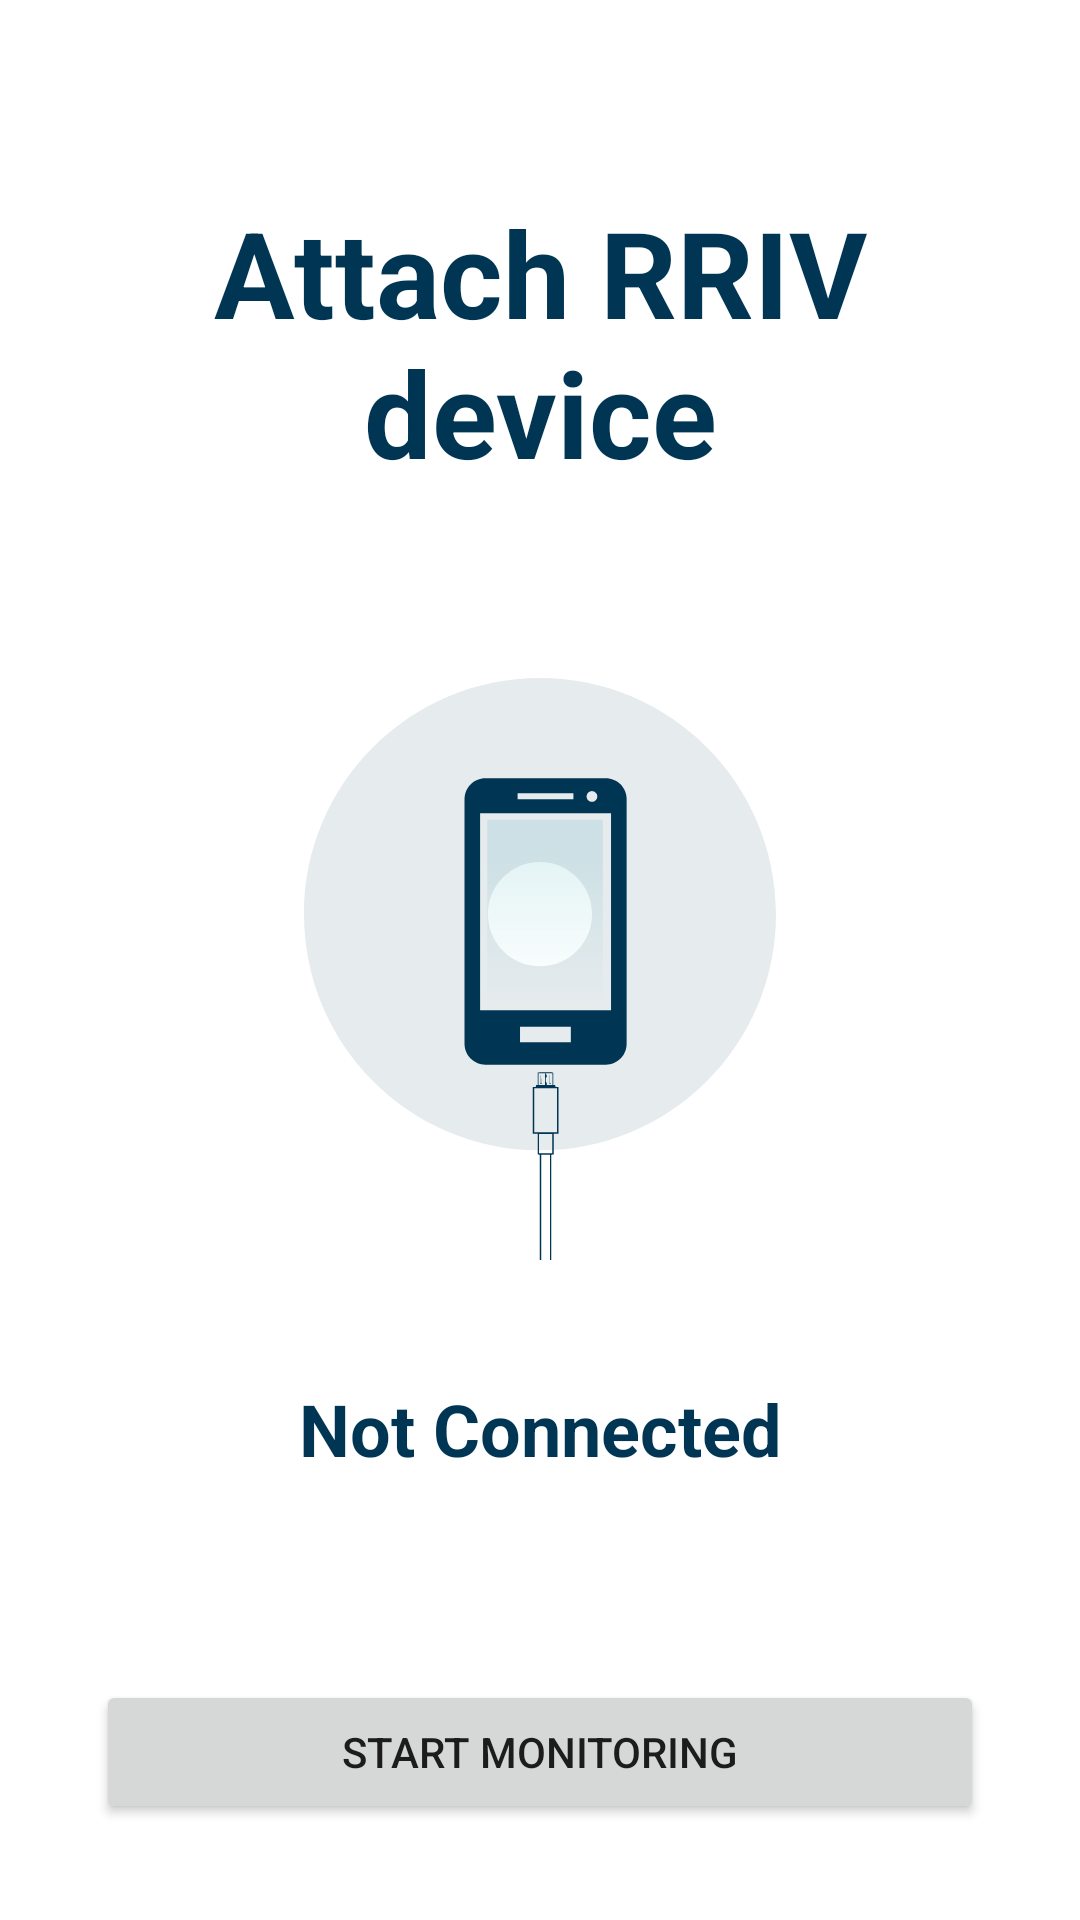

Android layout source for this screen:
<!-- AndroidManifest.xml: application theme Theme.RRIV -->
<!-- res/layout/activity_main.xml -->
<?xml version="1.0" encoding="utf-8"?>
<androidx.constraintlayout.widget.ConstraintLayout xmlns:android="http://schemas.android.com/apk/res/android"
    xmlns:app="http://schemas.android.com/apk/res-auto"
    xmlns:tools="http://schemas.android.com/tools"
    android:layout_width="match_parent"
    android:layout_height="match_parent"
    tools:context=".MainActivity">

    <TextView
        android:id="@+id/textView"
        android:layout_width="0dp"
        android:layout_height="wrap_content"
        android:layout_marginStart="71dp"
        android:layout_marginTop="64dp"
        android:layout_marginEnd="71dp"
        android:gravity="center"
        android:text="@string/attach_rriv_device"
        android:textColor="@color/primary"
        android:textSize="40sp"
        android:textStyle="bold"
        app:fontFamily="@font/roboto"
        app:layout_constraintEnd_toEndOf="parent"
        app:layout_constraintStart_toStartOf="parent"
        app:layout_constraintTop_toTopOf="parent" />

    <ImageView
        android:id="@+id/imageViewUsbStatus"
        android:layout_width="0dp"
        android:layout_height="0dp"
        android:layout_marginStart="32dp"
        android:layout_marginTop="62dp"
        android:layout_marginEnd="32dp"
        android:layout_marginBottom="220dp"
        app:layout_constraintBottom_toBottomOf="parent"
        app:layout_constraintEnd_toEndOf="parent"
        app:layout_constraintStart_toStartOf="parent"
        app:layout_constraintTop_toBottomOf="@+id/textView"
        app:srcCompat="@drawable/usb_not_connected" />

    <TextView
        android:id="@+id/textViewStaus"
        android:layout_width="0dp"
        android:layout_height="wrap_content"
        android:layout_marginTop="40dp"
        android:gravity="center"
        android:text="@string/not_connected"
        android:textColor="@color/primary"
        android:textSize="24sp"
        android:textStyle="bold"
        app:fontFamily="@font/roboto"
        app:layout_constraintEnd_toEndOf="@+id/imageViewUsbStatus"
        app:layout_constraintStart_toStartOf="@+id/imageViewUsbStatus"
        app:layout_constraintTop_toBottomOf="@+id/imageViewUsbStatus" />

    <Button
        android:id="@+id/buttonMonitor"
        android:layout_width="0dp"
        android:layout_height="wrap_content"
        android:layout_marginBottom="32dp"
        android:text="Start Monitoring"
        app:layout_constraintBottom_toBottomOf="parent"
        app:layout_constraintEnd_toEndOf="@+id/imageViewUsbStatus"
        app:layout_constraintStart_toStartOf="@+id/imageViewUsbStatus" />


    











</androidx.constraintlayout.widget.ConstraintLayout>
<!-- resources referenced by this layout -->
<resources>
  <color name="primary">#003653</color>
  <!-- drawable usb_not_connected: vector/xml drawable (drawable, 5218 chars, omitted) -->
  <string name="attach_rriv_device">Attach RRIV device</string>
  <string name="not_connected">Not Connected</string>
  <style name="Theme.RRIV" parent="Theme.MaterialComponents.DayNight.NoActionBar">
          
          <item name="colorPrimary">#003653</item>
          <item name="colorPrimaryVariant">@color/purple_700</item>
          <item name="colorOnPrimary">@color/white</item>
          
          <item name="colorSecondary">@color/teal_200</item>
          <item name="colorSecondaryVariant">@color/teal_700</item>
          <item name="colorOnSecondary">@color/black</item>
          
          <item name="android:statusBarColor" tools:targetApi="l">?attr/colorPrimaryVariant</item>
          
      </style>
  <color name="purple_700">#FF3700B3</color>
  <color name="white">#FFFFFFFF</color>
  <color name="teal_200">#FF03DAC5</color>
  <color name="teal_700">#FF018786</color>
  <color name="black">#FF000000</color>
</resources>
